Run: headless pygame with SDL's dummy video driver; simulated clock (each Clock.tick advances the game by its frame time, no real sleeping); random seed 0; keys injected as events and as key.get_pressed() state; no mouse input.
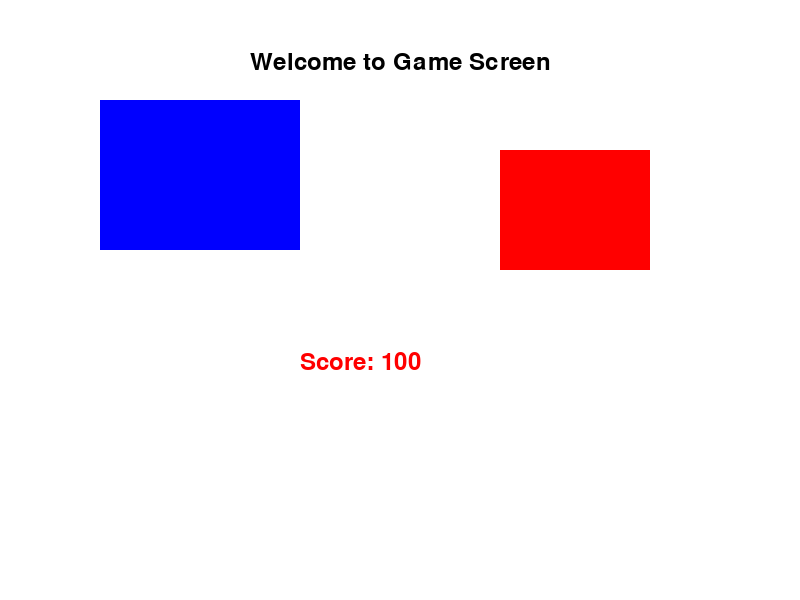
Frame 1 of 4 · flips 1–60 · no input
Frame 2 of 4 · flips 61–180 · tapped SPACE, RETURN · held RIGHT (→), D · screen unchanged from frame 1, image omitted
Frame 3 of 4 · flips 181–300 · held DOWN (↓), S · screen unchanged from frame 2, image omitted
Frame 4 of 4 · flips 301–420 · held LEFT (←), A, UP (↑), W · screen unchanged from frame 3, image omitted

The pygame program that drew these frames:

import pygame
import sys

# Initialize Pygame
pygame.init()

# Set up display
WIDTH = 800
HEIGHT = 600
screen = pygame.display.set_mode((WIDTH, HEIGHT))
pygame.display.set_caption("Game Screen")

# Define colors
WHITE = (255, 255, 255)
BLACK = (0, 0, 0)
BLUE = (0, 0, 255)
RED = (255, 0, 0)

# Set up font
font = pygame.font.Font(None, 36)

# Clock for frame rate
clock = pygame.time.Clock()
FPS = 60

# Main game loop
running = True
while running:
    clock.tick(FPS)
    
    # Event handling
    for event in pygame.event.get():
        if event.type == pygame.QUIT:
            running = False
    
    # Fill background
    screen.fill(WHITE)
    
    # Draw rectangle
    pygame.draw.rect(screen, BLUE, (100, 100, 200, 150))
    
    # Draw another rectangle
    pygame.draw.rect(screen, RED, (500, 150, 150, 120))
    
    # Render text
    text_surface = font.render("Welcome to Game Screen", True, BLACK)
    screen.blit(text_surface, (250, 50))
    
    # Render more text
    text_surface2 = font.render("Score: 100", True, RED)
    screen.blit(text_surface2, (300, 350))
    
    # Update display
    pygame.display.flip()

# Quit
pygame.quit()
sys.exit()
